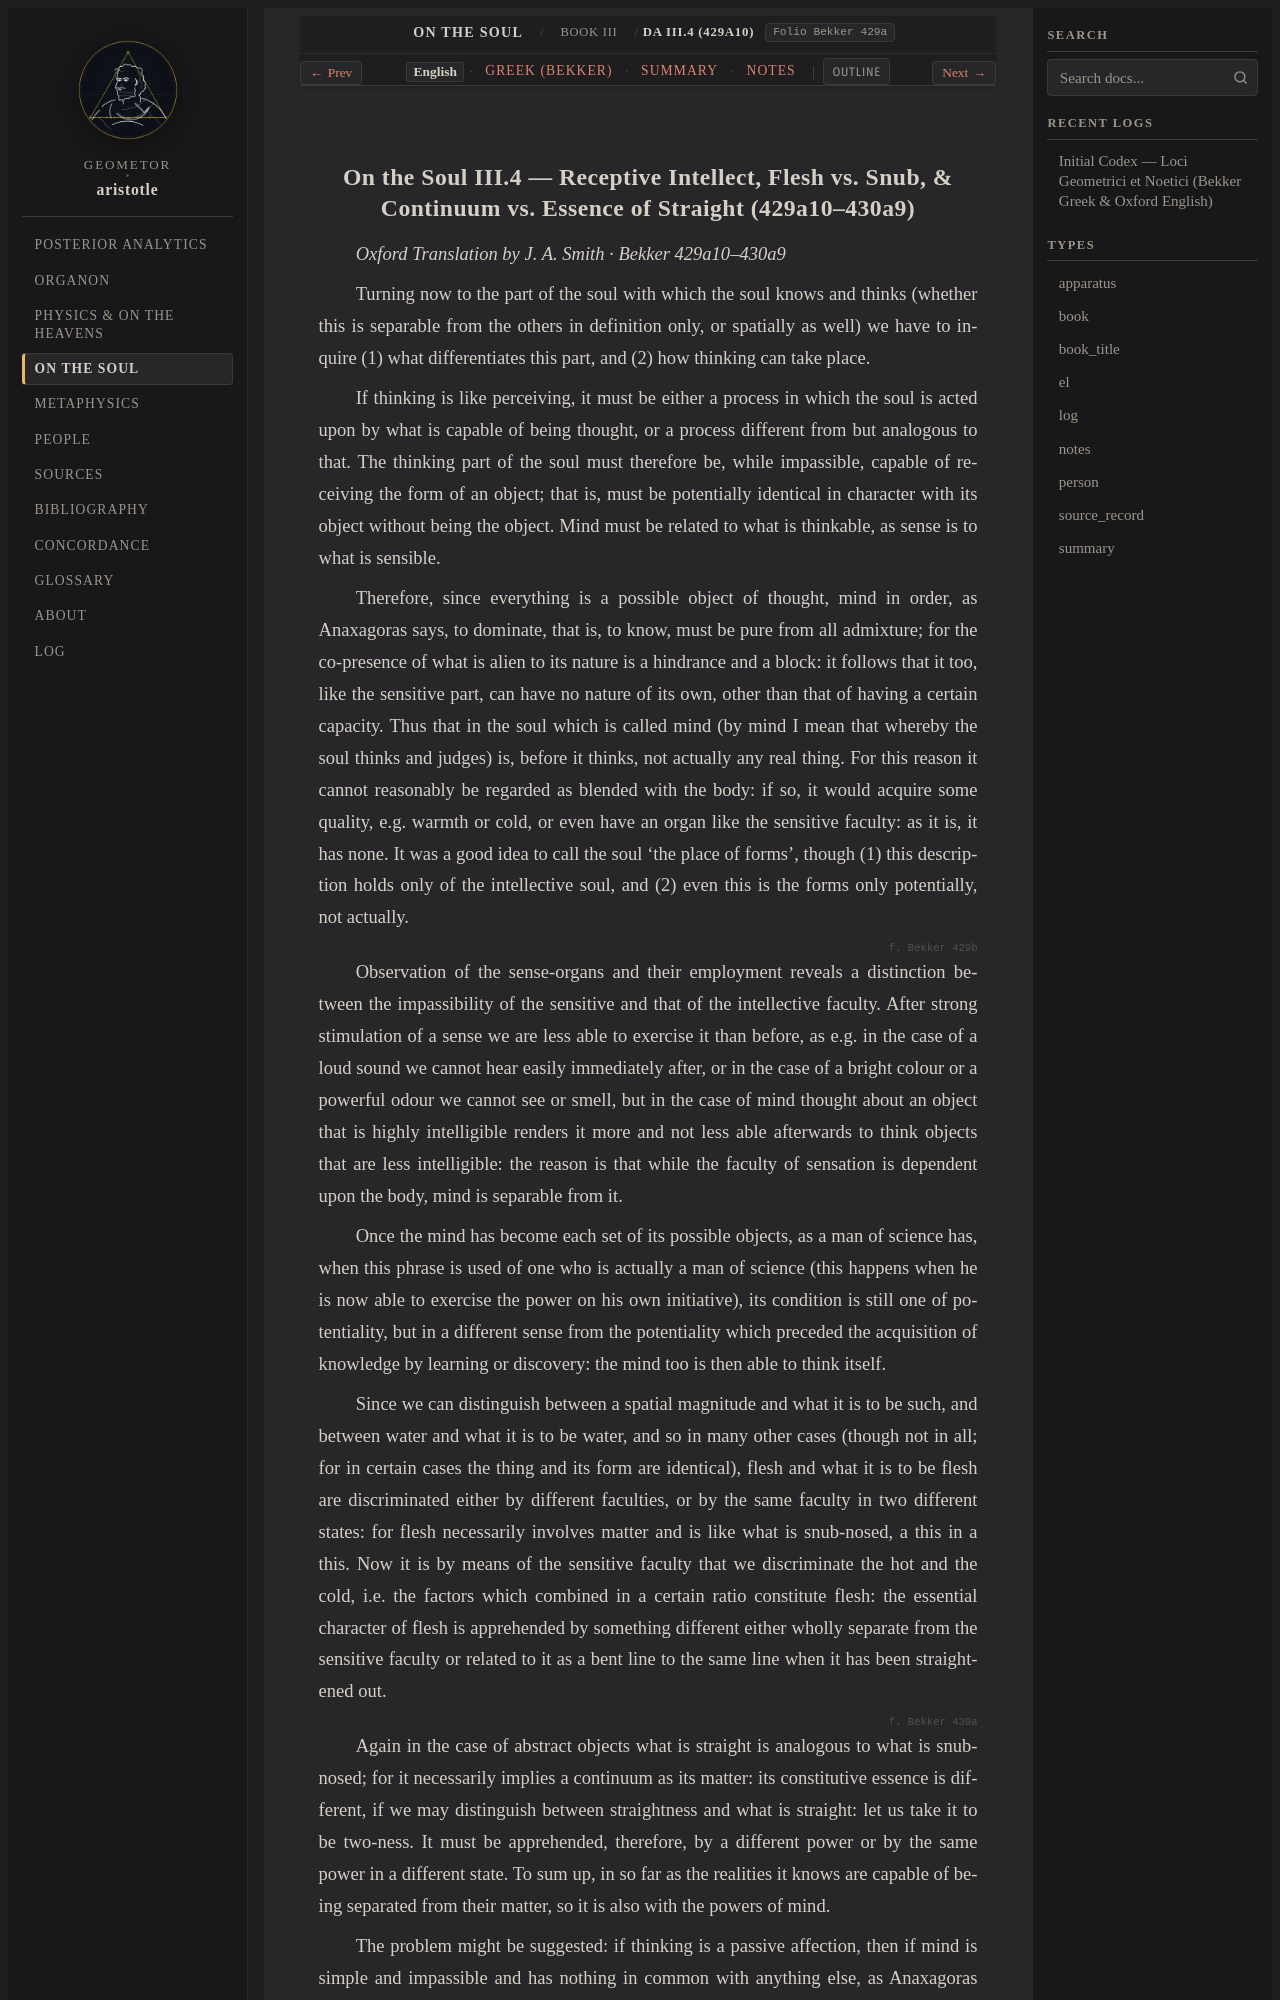

repository: geometor/aristotle · page: de_anima/book_3/ch_04/index.html · generator: sphinx

:order: 4
:layout: book
:type: book
:title: Receptive Intellect, Flesh vs. Snub, & Continuum vs. Essence of Straight
:canonical_id: DA III.4 (429a10)
:folio: Bekker 429a
:tracks: English: index | Greek: greek | Summary: summary | Notes: notes

.. _liber-4-de-anima-phantasia-en-c2:
